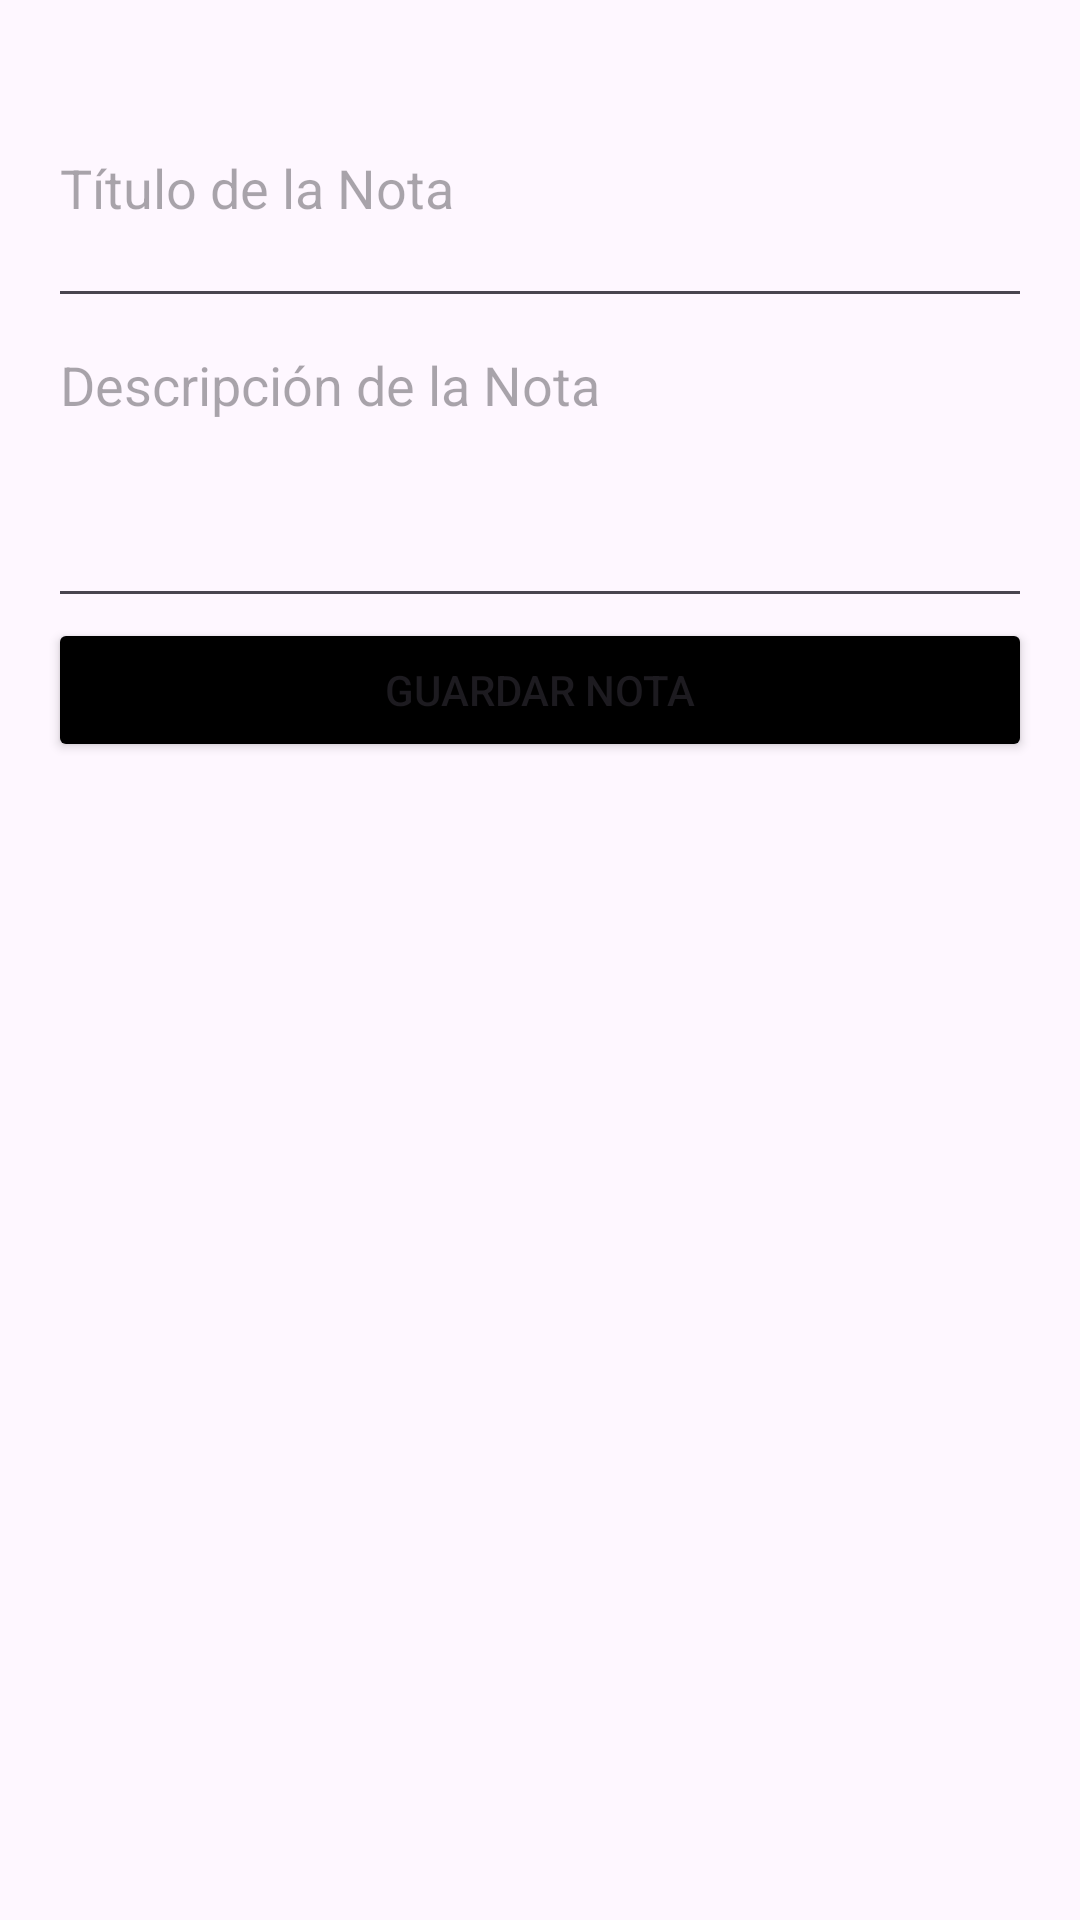

Layout XML and referenced resources for this Android screen:
<!-- AndroidManifest.xml: application theme Theme.ProyectoSqlite -->
<!-- res/layout/fragment_agregar_nota.xml -->
<LinearLayout xmlns:android="http://schemas.android.com/apk/res/android"
    android:layout_width="match_parent"
    android:layout_height="match_parent"
    android:orientation="vertical"
    android:padding="16dp">

    <EditText
        android:id="@+id/tituloNota"
        android:layout_width="match_parent"
        android:layout_height="90dp"
        android:hint="Título de la Nota" />

    <EditText
        android:id="@+id/descripcionNota"
        android:layout_width="match_parent"
        android:layout_height="wrap_content"
        android:hint="Descripción de la Nota"
        android:minHeight="100dp"
        android:gravity="top" />

    <Button
        android:id="@+id/botonGuardar"
        android:layout_width="match_parent"
        android:layout_height="wrap_content"
        android:text="Guardar Nota"
        android:backgroundTint="@color/black" />

</LinearLayout>
<!-- resources referenced by this layout -->
<resources>
  <style name="Theme.ProyectoSqlite" parent="Base.Theme.ProyectoSqlite" />
  <style name="Base.Theme.ProyectoSqlite" parent="Theme.Material3.DayNight.NoActionBar">
          
          
      </style>
  <!-- not gathered from this repository: default colours our renderer supplied (Android Studio template values) -->
  <color name="black">#FF000000</color>
</resources>
